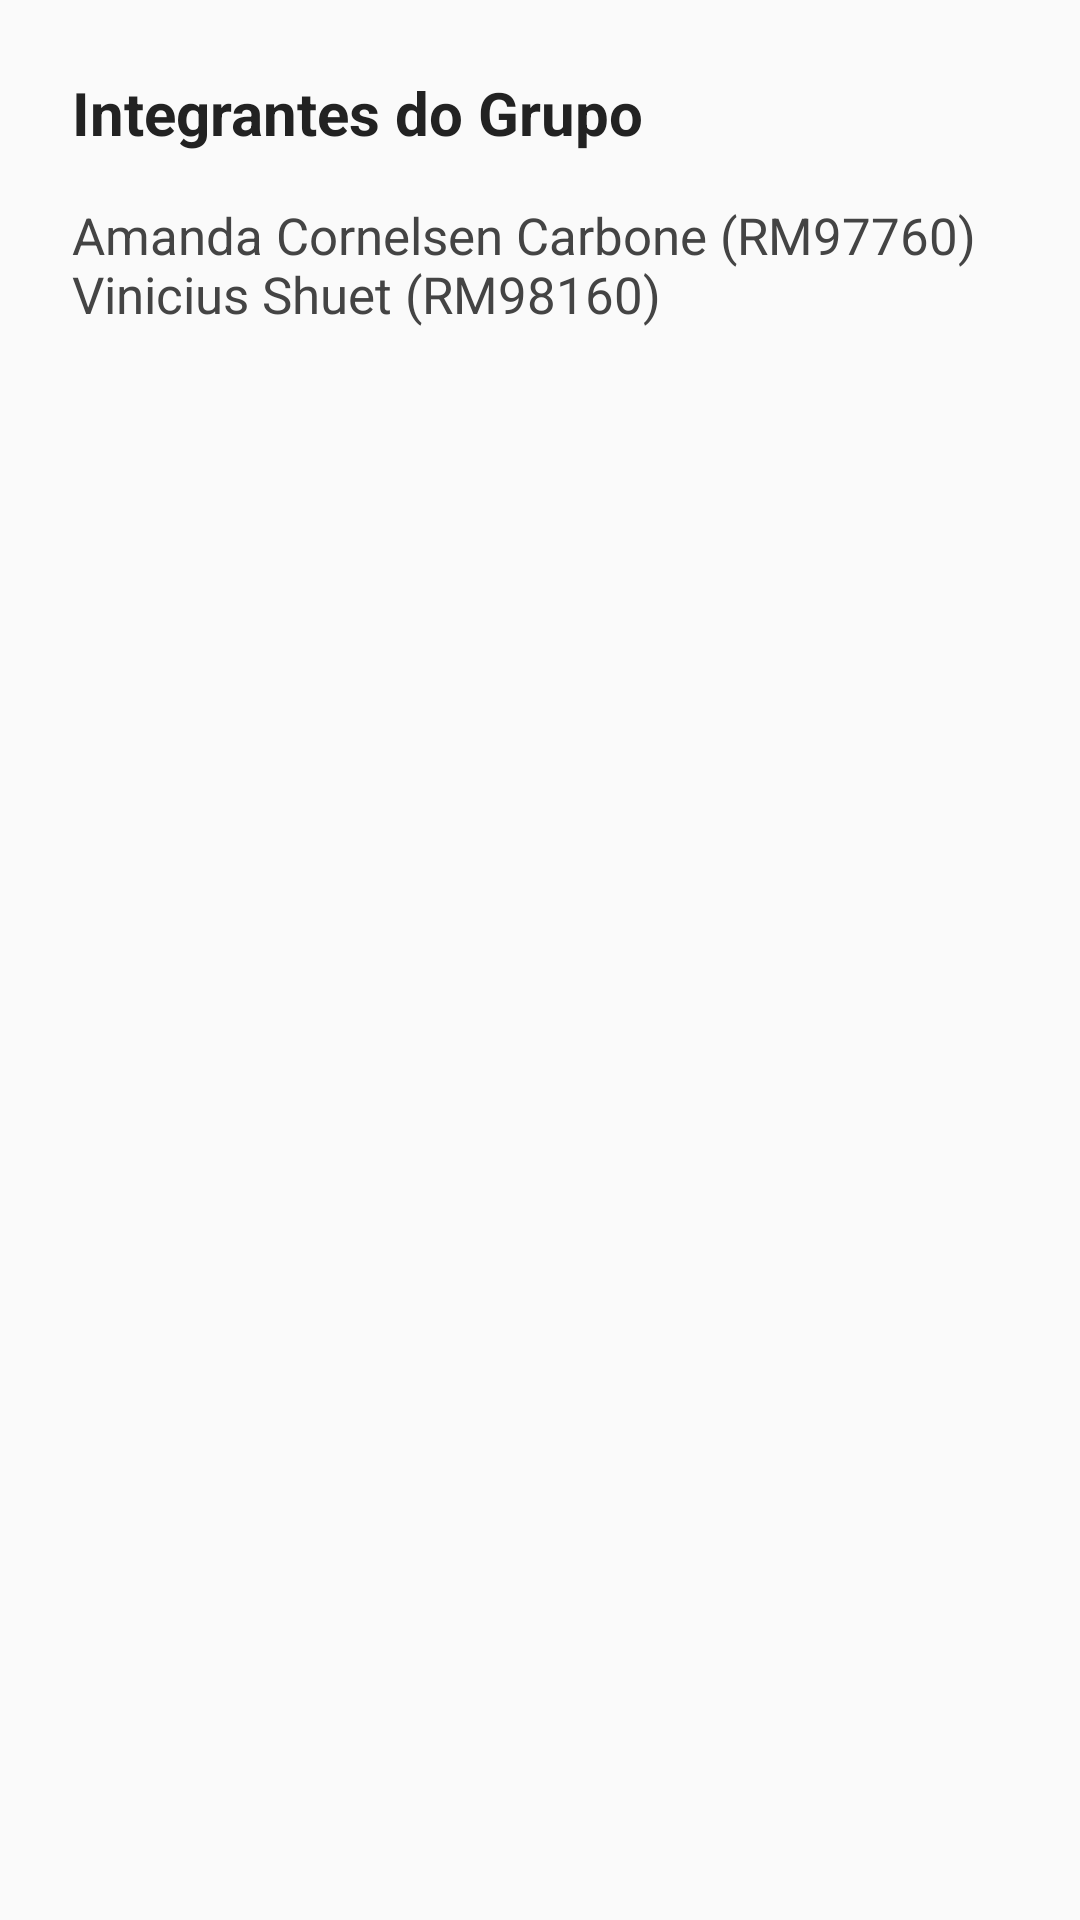

Write the Android layout XML for this screen, with the resource values it uses.
<!-- AndroidManifest.xml: application theme Theme.Alunos_rm98160_rm97760 -->
<!-- res/layout/activity_integrantes.xml -->
<?xml version="1.0" encoding="utf-8"?>
<LinearLayout xmlns:android="http://schemas.android.com/apk/res/android"
    android:orientation="vertical"
    android:layout_width="match_parent"
    android:layout_height="match_parent"
    android:padding="24dp"
    android:background="#FAFAFA">

    <TextView
        android:layout_width="wrap_content"
        android:layout_height="wrap_content"
        android:text="Integrantes do Grupo"
        android:textSize="20sp"
        android:textStyle="bold"
        android:textColor="#222222"
        android:layout_marginBottom="16dp"/>

    <TextView
        android:id="@+id/txtIntegrantes"
        android:layout_width="wrap_content"
        android:layout_height="wrap_content"
        android:text="Amanda Cornelsen Carbone (RM97760)&#10;Vinicius Shuet (RM98160)"
        android:textSize="17sp"
        android:textColor="#444444"
        android:layout_marginBottom="16dp"/>

</LinearLayout>
<!-- resources referenced by this layout -->
<resources>
  <style name="Theme.Alunos_rm98160_rm97760" parent="Theme.AppCompat.Light.NoActionBar" />
</resources>
